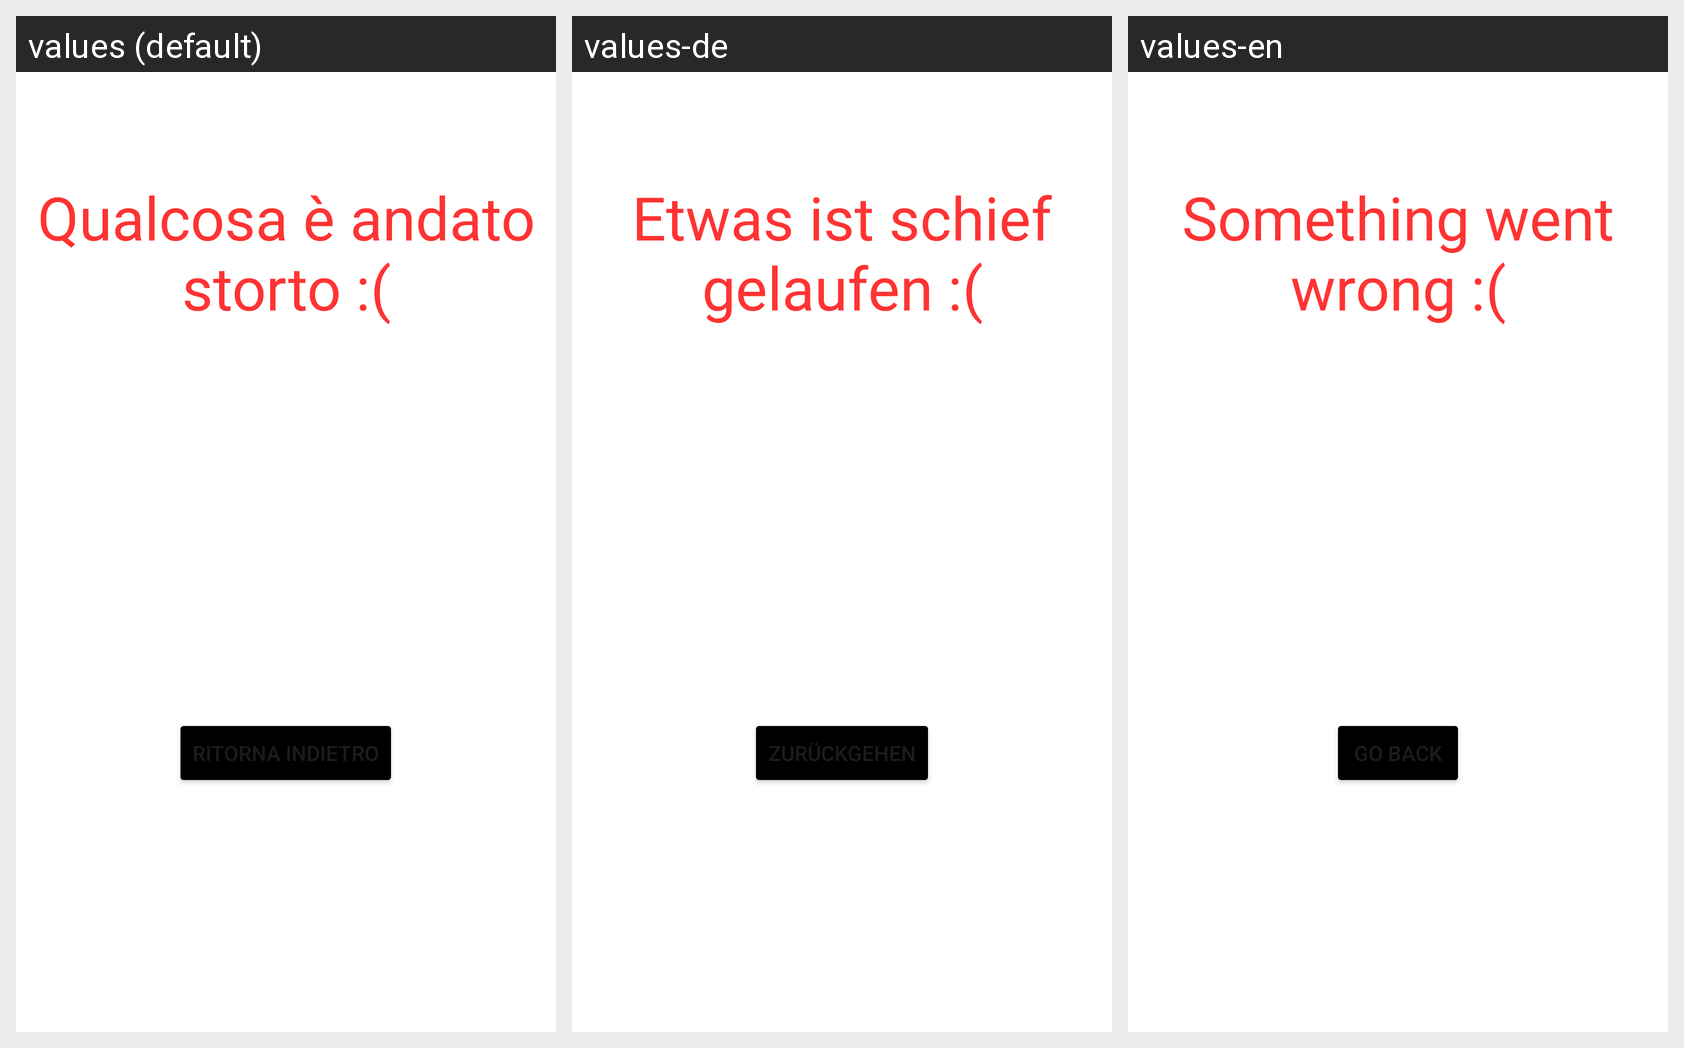

This grid shows one Android layout under several languages. Give, for every string resource on the screen, its name, the default text and each shown locale's text.
Android screen res/layout/signup_complete_screen_fragment_error.xml rendered under 3 locales, left to right: values (default), values-de, values-en. Device: Nexus 5 (rendered at 1080×1920; each locale shown at half size, 540×960, under a caption strip naming it); theme Theme.AsilApp.
Strings drawn on this screen, with the default value and each locale's value (text and hints the layout hard-codes, and strings that could not be matched under every locale, appear in the picture but are not listed):

registrationCompleteError
  values: Qualcosa è andato storto :(
  values-de: Etwas ist schief gelaufen :(
  values-en: Something went wrong :(

returnBack
  values: Ritorna indietro
  values-de: Zurückgehen
  values-en: Go back
